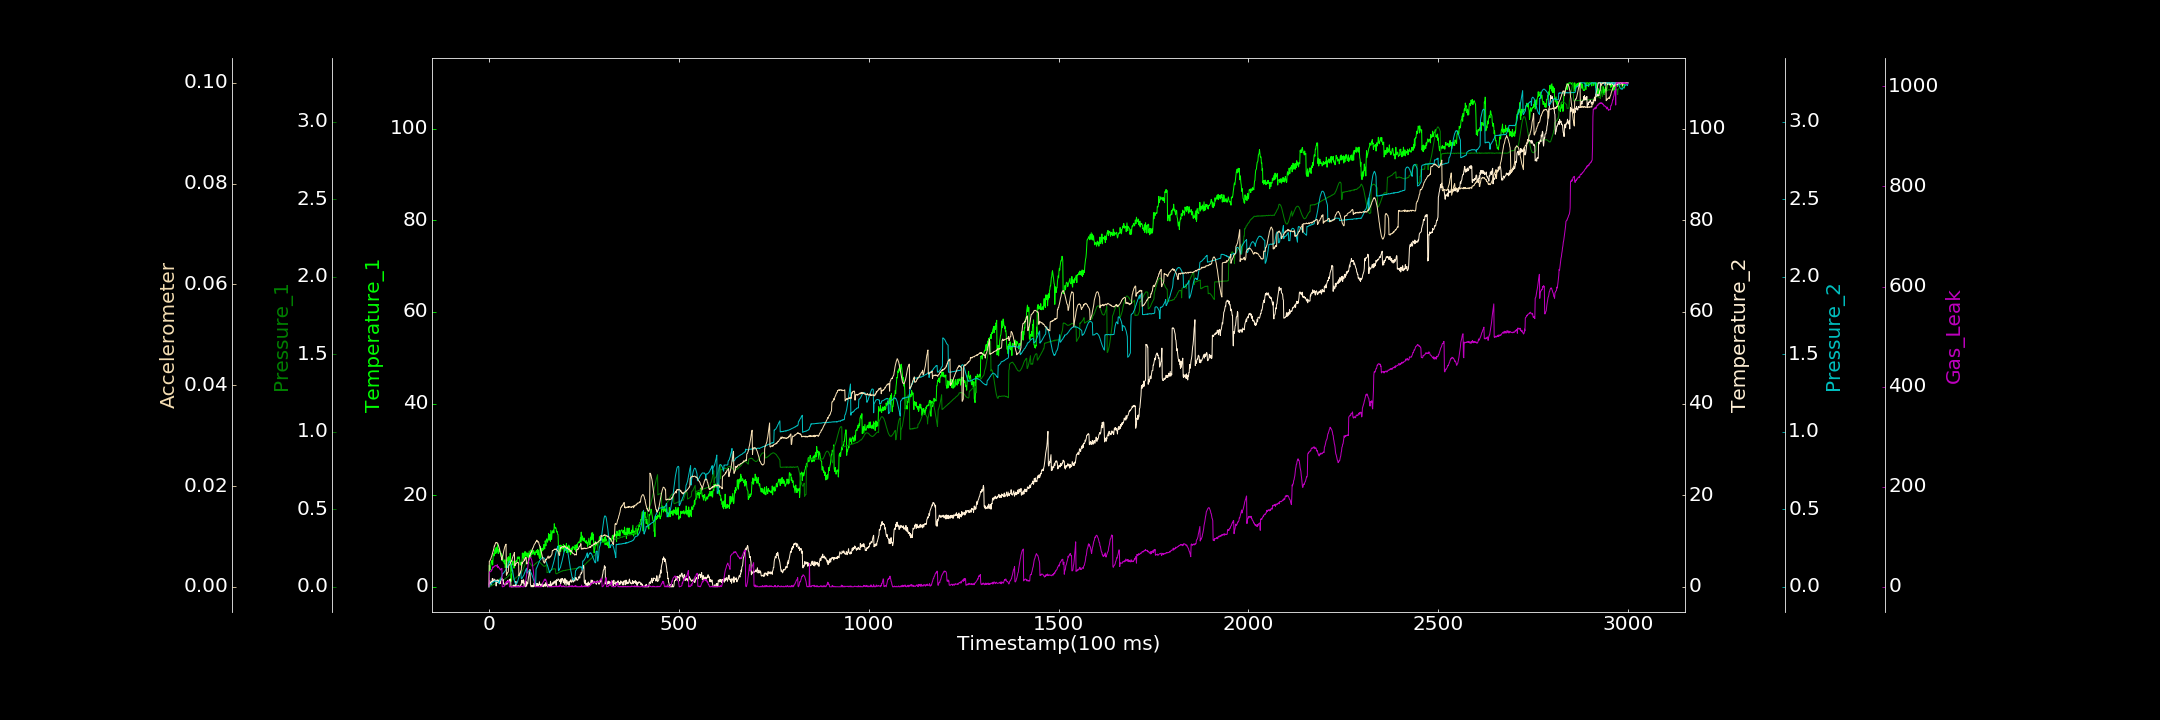

Values plotted in this chart, from the file beside it:
0.000000000, 0.000000000, 0.000000000, 0.378857820, 0.001255693, 0.000000000, 0.000000000
1, 4.707, 0.001626, 0.819, 0.01095, 0.005075, 29.71
2, 3.927, 0.001782, 1.356, 0.01287, 0.005113, 29.73
3, 3.637, 0.002506, 0.7216, 0.01226, 0.005237, 30.24
4, 4.383, 0.003204, 0.8955, 0.01768, 0.005483, 30.07
5, 4.775, 0.004412, 0.408, 0.01696, 0.005534, 30.35
6, 5.438, 0.006293, 1.073, 0.02176, 0.005847, 31.48
7, 5.587, 0.008683, 1.147, 0.02287, 0.006011, 34
8, 5.759, 0.009283, 1.092, 0.02595, 0.006289, 33.59
9, 4.816, 0.01033, 1.825, 0.02838, 0.006569, 36.16
10, 4.777, 0.01332, 1.104, 0.02981, 0.00691, 39.72
11, 6.728, 0.01212, 1.22, 0.03061, 0.007154, 39.77
12, 7.04, 0.01477, 1.167, 0.0349, 0.007439, 38.13
13, 7.248, 0.01545, 1.731, 0.03466, 0.007611, 40
14, 6.748, 0.01609, 1.602, 0.03634, 0.008099, 40.66
15, 8.006, 0.01692, 1.469, 0.03747, 0.008094, 41.1
16, 7.813, 0.01986, 1.371, 0.03688, 0.008389, 42.5
17, 8.286, 0.02056, 1.482, 0.03941, 0.008577, 41.94
18, 7.237, 0.02083, 1.141, 0.0389, 0.008787, 42.71
19, 8.601, 0.02423, 0.1709, 0.03725, 0.008771, 42.51
20, 7.504, 0.02471, 1.024, 0.03718, 0.008796, 41.17
21, 7.719, 0.02549, 1.489, 0.03732, 0.008662, 41.67
22, 8.819, 0.02732, 0.961, 0.03541, 0.008704, 44.16
23, 9.217, 0.03942, 1.52, 0.03468, 0.008665, 38.9
24, 7.287, 0.04216, 1.47, 0.03315, 0.008383, 37.95
25, 7.282, 0.04407, 0.9374, 0.02873, 0.008219, 40.37
26, 7.899, 0.04506, 1.246, 0.02723, 0.007964, 38.25
27, 8.225, 0.04681, 0.7956, 0.02357, 0.007643, 38.01
28, 7.687, 0.04963, 0.6372, 0.0422, 0.007487, 36.23
29, 7.806, 0.05253, 0.9156, 0.047, 0.007011, 35.99
30, 7.482, 0.05583, 0.7382, 0.04375, 0.006722, 33.45
31, 7.251, 0.0578, 1.366, 0.0521, 0.0064, 35.09
32, 7.353, 0.0619, 1.597, 0.05593, 0.006006, 35.7
33, 6.416, 0.04045, 1.617, 0.06117, 0.005836, 35.3
34, 6.985, 0.04463, 1.857, 0.06994, 0.005338, 36.79
35, 5.667, 0.04473, 1.826, 0.07442, 0.005706, 0.000000000
36, 6.745, 0.04329, 1.32, 0.08698, 0.006056, 0.5792
37, 5.793, 0.04567, 1.596, 0.08671, 0.006275, 0.000000000
38, 5.506, 0.04689, 1.116, 0.08832, 0.006721, 1.064
39, 5.557, 0.04714, 0.5457, 0.09254, 0.007092, 1.047
40, 5.113, 0.04742, 0.6123, 0.09423, 0.007424, 1.106
41, 5.008, 0.04891, 0.5127, 0.09861, 0.00773, 1.534
42, 5.91, 0.05025, 0.3589, 0.1013, 0.008023, 5.265
43, 4.164, 0.05159, 0.5358, 0.1063, 0.00815, 6.724
44, 4.98, 0.05434, 0.6377, 0.1086, 0.008291, 5.591
45, 4.376, 0.05647, 0.8797, 0.1159, 0.008458, 8.569
46, 4.567, 0.05875, 1.012, 0.1205, 0.002287, 10.65
47, 5.732, 0.06, 0.5363, 0.1257, 0.002485, 9.749
48, 5.955, 0.0623, 0.7205, 0.1306, 0.002513, 10.28
49, 5.742, 0.06383, 1.373, 0.1264, 0.002825, 8.792
50, 6.393, 0.06623, 1.421, 0.1412, 0.002841, 11.65
51, 4.588, 0.07129, 1.14, 0.1487, 0.003031, 12.63
52, 6.586, 0.0713, 1.437, 0.1568, 0.004128, 9.733
53, 5.529, 0.07591, 1.036, 0.1632, 0.004262, 11.23
54, 6.385, 0.07783, 1.352, 0.1676, 0.004345, 0.000000000
55, 5.279, 0.08183, 1.669, 0.1661, 0.004444, 0.000000000
56, 7.301, 0.08441, 1.483, 0.1627, 0.004613, 0.007201
57, 5.914, 0.08636, 1.709, 0.1582, 0.004839, 0.3653
58, 1.153, 0.08975, 0.0306, 0.1501, 0.004933, 0.000000000
59, 1.864, 0.0911, 0.000000000, 0.1397, 0.005156, 0.000000000
60, 4.994, 0.09678, 0.000000000, 0.1293, 0.005123, 0.000000000
... 2,939 more rows
